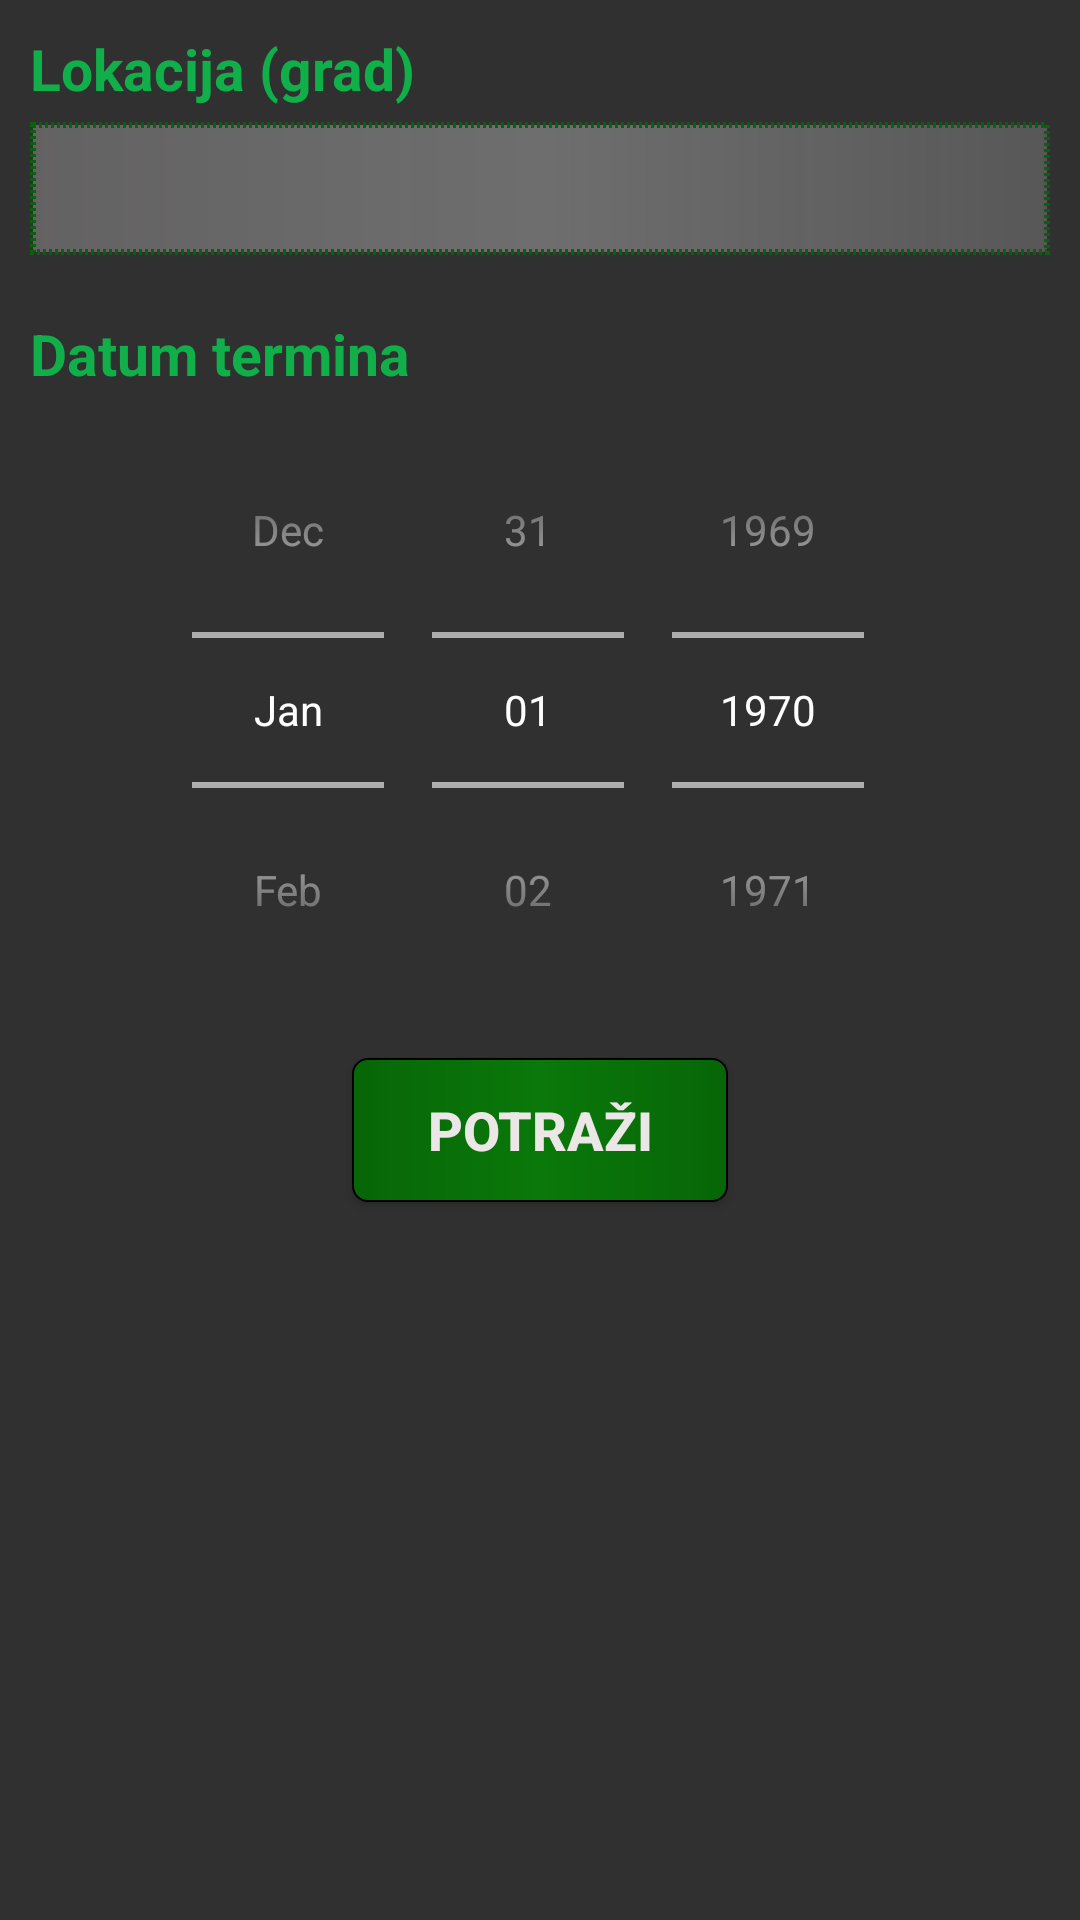

Reconstruct the res/layout file that produces this screen, plus the resources it refers to.
<!-- AndroidManifest.xml: application theme Theme.AppCompat.NoActionBar -->
<!-- res/layout/fragment_find_game.xml -->
<?xml version="1.0" encoding="utf-8"?>
<LinearLayout xmlns:android="http://schemas.android.com/apk/res/android"
    xmlns:tools="http://schemas.android.com/tools"
    android:layout_width="match_parent"
    android:layout_height="match_parent"
    tools:context="hr.apps4all.android.padel4all.LoginActivity"
    android:orientation="vertical">

    <ScrollView
        android:layout_width="match_parent"
        android:layout_height="wrap_content">

        <LinearLayout
            android:layout_width="match_parent"
            android:layout_height="wrap_content"
            android:padding="10dp"
            android:orientation="vertical">

            <TextView
                android:layout_width="match_parent"
                android:layout_height="wrap_content"
                android:gravity="left"
                android:text="Lokacija (grad)"
                android:textColor="#11af4a"
                android:textSize="19dp"
                android:textStyle="bold"/>

            <EditText
                android:id="@+id/findGameLocationField"
                android:layout_width="match_parent"
                android:layout_height="wrap_content"
                android:layout_marginTop="5dp"
                android:background="@drawable/login_edittext"
                android:textSize="18dp"
                android:textColor="#cfc2c2"
                android:textAlignment="center"
                android:padding="10dp"
                android:lines="1"
                android:maxLines="1"
                android:inputType="text"/>

            <TextView
                android:layout_width="match_parent"
                android:layout_height="wrap_content"
                android:layout_marginTop="20dp"
                android:gravity="left"
                android:text="Datum termina"
                android:textColor="#11af4a"
                android:textSize="19dp"
                android:textStyle="bold"/>

            <DatePicker
                android:id="@+id/findGameDatePicker"
                android:layout_width="match_parent"
                android:layout_height="wrap_content"
                android:layout_gravity="center"
                android:datePickerMode="spinner"
                android:calendarViewShown="false"/>

            <Button
                android:id="@+id/findGameFindButton"
                android:layout_width="wrap_content"
                android:layout_height="wrap_content"
                android:layout_gravity="center"
                android:layout_marginTop="10dp"
                android:layout_marginBottom="10dp"
                android:text="Potraži"
                android:textColor="#ece7e7"
                android:textStyle="bold"
                android:textSize="18dp"
                android:paddingLeft="25dp"
                android:paddingRight="25dp"
                android:background="@drawable/login_button"/>

        </LinearLayout>

    </ScrollView>

    <TextView
        android:id="@+id/findGameError"
        android:layout_width="match_parent"
        android:layout_height="wrap_content"
        android:layout_marginTop="10dp"
        android:text="Nije pronađen niti jedan termin!"
        android:gravity="center"
        android:textColor="#ea463f"
        android:textSize="18dp"
        android:textStyle="bold|italic"
        android:visibility="gone"/>

    <ListView
        android:id="@+id/findGameList"
        android:layout_width="match_parent"
        android:layout_height="wrap_content"
        android:layout_marginTop="5dp"
        android:dividerHeight="10dp"/>

</LinearLayout>
<!-- resources referenced by this layout -->
<resources>
  <!-- drawable login_button (drawable) -->
  <?xml version="1.0" encoding="utf-8"?>
  <shape xmlns:android="http://schemas.android.com/apk/res/android">
  
      <corners
          android:topLeftRadius="5dp"
          android:topRightRadius="5dp"
          android:bottomLeftRadius="5dp"
          android:bottomRightRadius="5dp" />
  
      <stroke
          android:width="2px"
          android:color="#000000" />
  
      <gradient
          android:startColor="#076607"
          android:endColor="#076607"
          android:centerColor="#0a780a" />
  
  </shape>
  <!-- drawable login_edittext (drawable) -->
  <?xml version="1.0" encoding="utf-8"?>
  <shape xmlns:android="http://schemas.android.com/apk/res/android">
  
      <stroke
          android:width="2dp"
          android:color="#0a600e"
          android:dashGap="1dp"
          android:dashWidth="1dp"/>
  
      <gradient
          android:startColor="#4ae1dcdc"
          android:centerColor="#50f7f6f6"
          android:endColor="#3ae1dcdc"/>
  
  </shape>
</resources>
